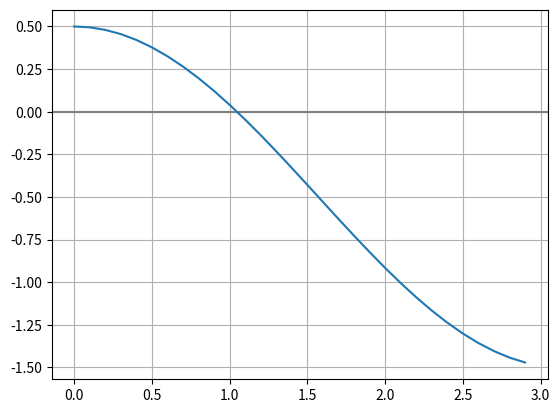

Source code (Python):
def root_bisection(f, a, b, precision):
    fa = f(a)
    fb = f(b)
    assert fa * fb < 0, 'f(a) and f(b) should have different signs'

    # Repetitivamente, terminando quando acha raiz ou intervalo é pequeno
    while abs(b - a) >= precision:
        # Calcula o ponto médio e sua função
        x = (a + b) / 2
        fx = f(x)
        # Substitui o limite com mesmo sinal que f(x) por x
        if fx * fb < 0:
            a, fa = x, fx
        else:
            b, fb = x, fx
    return x

import math
import numpy as np
import matplotlib.pyplot as plt
%matplotlib inline

x = np.arange(0, 3, 0.1)
y = np.cos(x) - 0.5
plt.axhline(0, color='gray')
plt.grid(True)
plt.plot(x, y);

root = root_bisection(lambda x: math.cos(x) - 0.5, 0, 3, 1e-8)
print(root)

math.cos(root) - 0.5

def root_secant(f, a, b, precision):
    fa = f(a)
    fb = f(b)
    assert fa * fb < 0, 'f(a) and f(b) should have different signs'

    while abs(b - a) >= precision:
        x = (a * fb - b * fa) / (fb - fa)
        fx = f(x)
        if fx * fb < 0:
            a, fa = x, fx
        else:
            b, fb = x, fx
    return x

root = root_secant(lambda x: math.cos(x) - 0.5, 0, 3, 1e-8)
print(root)

math.cos(root) - 0.5

%timeit root_bisection(lambda x: math.cos(x) - 0.5, 0, 3, 1e-8)

%timeit root_secant(lambda x: math.cos(x) - 0.5, 0, 3, 1e-8)

def integral_trapezoid(f, a, b, N):
    h = (b - a) / N
    s = (f(a) + f(b)) / 2
    for i in range(1, N):
        s += f(a + i * h)
    return s * h

integral_trapezoid(math.sin, 0, math.pi/2, 10000)

def integral_trapezoid_iterative(f, a, b, precision):
    MIN_ITER = 4 # Número mínimo de iterações antes de decretar convergência
    MAX_ITER = 25 # Número máximo de iterações, para evitar problemas de convergência
    # curriter: iteração atual. Começa com 0
    # N: número de intervalos na iteração atual, começa com 1
    # h: tamanho do intervalo na iteração atual, começa com b - a
    curr_iter, N, h = 0, 1, (b - a)
    # Guarda os valores das pontas em s
    s = (f(a) + f(b)) * h / 2
    # old_s vai guardar s da iteração anterior
    old_s = s + 2 * precision
    # Repete a iteração pelo menos 4 vezes e até chegar na precisão
    while abs(s - old_s) >= precision or curr_iter < MIN_ITER:
        # Ajusta para próxima iteração
        curr_iter, N, h = curr_iter + 1, N * 2, h / 2
        # Se teve muitas iterações e não convergiu, há problema.
        if curr_iter > MAX_ITER:
            raise Exception("No convergence in integral_trapezoid_iterative")
        old_s = s # Guarda aproximação anterior
        # Soma novos pontos em s
        s = 0
        # Os i ímpares são os novos pontos. Pares já incluídos em olds
        for i in range(1, N, 2):
            s += f(a + i * h)
        # Junta contribuição dos novos pontos com anterior reescalado
        # para novo valor de h
        s = s * h + old_s / 2
    return s

integral_trapezoid_iterative(math.sin, 0, math.pi/2, 1e-8)

%timeit integral_trapezoid(math.sin, 0, math.pi/2, 1000)

%timeit integral_trapezoid_iterative(math.sin, 0, math.pi / 2, 1e-6)

import scipy.optimize

scipy.optimize.bisect(lambda x: math.cos(x) - 0.5, 0, 3, xtol=1e-8)

scipy.optimize.newton(lambda x: math.cos(x) - 0.5, 1.5, tol=1e-8)

%timeit root_bisection(lambda x: math.cos(x)-0.5, 0, 3, 1e-8)

%timeit scipy.optimize.bisect(lambda x: math.cos(x) - 0.5, 0, 3, xtol=1e-8)

%timeit root_secant(lambda x: math.cos(x)-0.5, 0, 3, 1e-8)

%timeit scipy.optimize.newton(lambda x: math.cos(x) - 0.5, 1.5, tol=1e-8)

import scipy.integrate

scipy.integrate.quad(math.sin, 0, math.pi/2)

%timeit integral_trapezoid_iterative(math.sin, 0, math.pi/2, 1e-8)

%timeit scipy.integrate.quad(math.sin, 0, math.pi/2)

